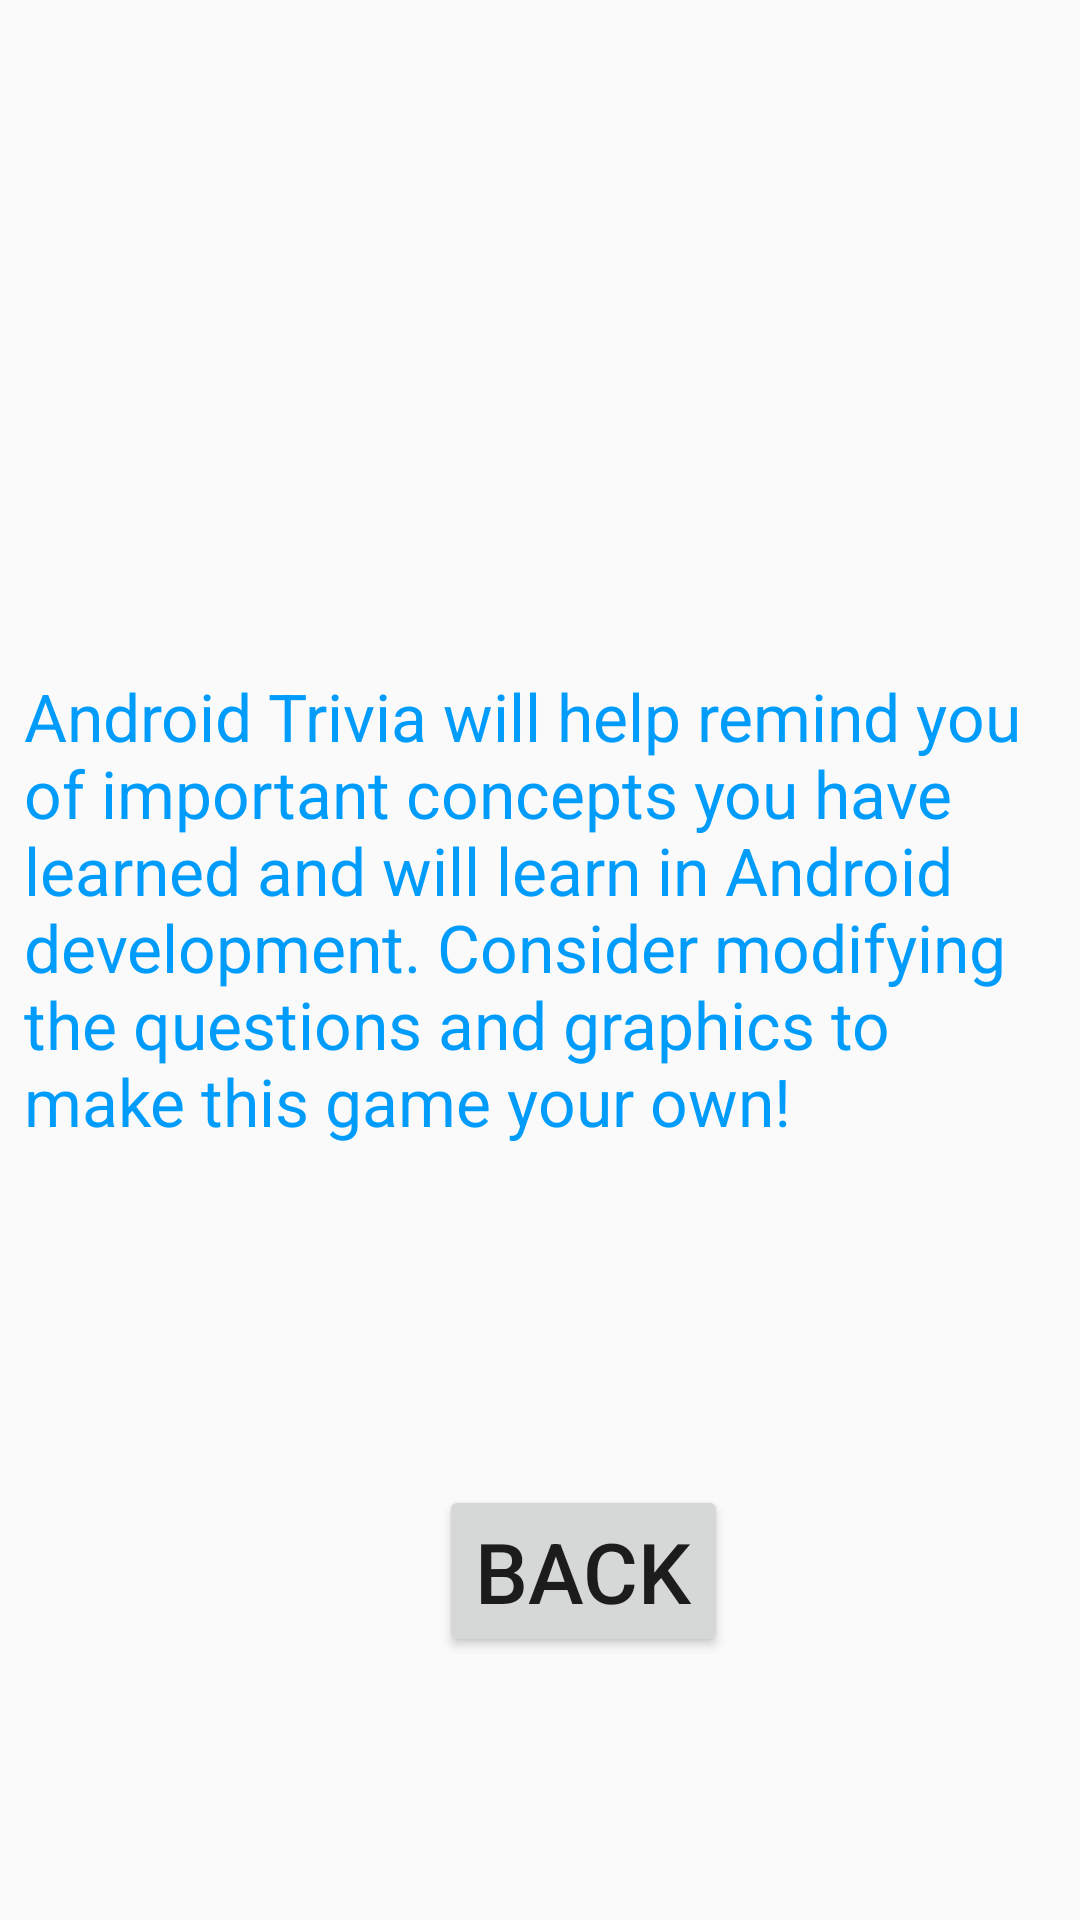

Android layout source for this screen:
<!-- AndroidManifest.xml: application theme AppTheme -->
<!-- res/layout/fragment_about.xml -->
<?xml version="1.0" encoding="utf-8"?>
<layout xmlns:android="http://schemas.android.com/apk/res/android"
    xmlns:app="http://schemas.android.com/apk/res-auto"
    xmlns:tools="http://schemas.android.com/tools"
    tools:context="com.example.android.navigation.AboutFragment">

    <data>
        <variable
            name="game"
            type="com.example.android.navigation.AboutFragment"/>
    </data>

    <ScrollView
        android:layout_width="match_parent"
        android:layout_height="match_parent"
        android:fillViewport="true">

        <androidx.constraintlayout.widget.ConstraintLayout
            android:layout_width="match_parent"
            android:layout_height="wrap_content">

            <ImageView
                android:id="@+id/aboutImage"
                android:layout_width="0dp"
                android:layout_height="@dimen/image_header_height"
                android:layout_marginStart="@dimen/horizontal_margin"
                android:layout_marginTop="@dimen/vertical_margin"
                android:layout_marginEnd="@dimen/horizontal_margin"
                app:layout_constraintEnd_toEndOf="parent"
                app:layout_constraintStart_toStartOf="parent"
                app:layout_constraintTop_toTopOf="parent"
                app:srcCompat="@drawable/about_android_trivia" />

            <TextView
                android:id="@+id/rulesText"
                android:layout_width="0dp"
                android:layout_height="wrap_content"
                android:layout_marginStart="@dimen/horizontal_margin"
                android:layout_marginTop="@dimen/vertical_margin"
                android:layout_marginEnd="@dimen/horizontal_margin"
                android:text="@string/about_text"
                app:layout_constraintEnd_toEndOf="parent"
                app:layout_constraintStart_toStartOf="parent"
                app:layout_constraintTop_toBottomOf="@+id/aboutImage"
                style="@style/TextStyle" />

            <Button
                android:id="@+id/backButtonAbout"
                style="@style/ButtonStyle"
                android:layout_width="wrap_content"
                android:layout_height="wrap_content"
                android:text="@string/back"
                app:layout_constraintBottom_toBottomOf="parent"
                app:layout_constraintEnd_toEndOf="parent"
                app:layout_constraintHorizontal_bias="0.498"
                app:layout_constraintStart_toStartOf="parent"
                app:layout_constraintTop_toBottomOf="@+id/rulesText"
                app:layout_constraintVertical_bias="0.526" />

        </androidx.constraintlayout.widget.ConstraintLayout>
    </ScrollView>
</layout>
<!-- resources referenced by this layout -->
<resources>
  <dimen name="horizontal_margin">8dp</dimen>
  <dimen name="image_header_height">192dp</dimen>
  <dimen name="vertical_margin">16dp</dimen>
  <string name="about_text">Android Trivia will help remind you of important concepts you have learned and will learn in Android development.  Consider modifying the questions and graphics to make this game your own!</string>
  <string name="back">Back</string>
  <style name="ButtonStyle">
          <item name="android:layout_width">wrap_content</item>
          <item name="android:layout_height">wrap_content</item>
          <item name="android:layout_marginStart">30dp</item>
          <item name="android:layout_marginTop">16dp</item>
          <item name="android:textSize">@dimen/button_text_size</item>
      </style>
  <style name="TextStyle">
          <item name="android:textAppearance">@style/TextAppearance.AppCompat.Large</item>
          <item name="android:textColor">@color/colorPrimary</item>
      </style>
  <style name="AppTheme" parent="Theme.AppCompat.Light.DarkActionBar">
          
          <item name="colorPrimary">@color/colorPrimary</item>
          <item name="colorPrimaryDark">@color/colorPrimaryDark</item>
          <item name="colorAccent">@color/colorAccent</item>
      </style>
  <dimen name="button_text_size">28sp</dimen>
  <color name="colorPrimary">#009CFC</color>
  <color name="colorPrimaryDark">#009CFC</color>
  <color name="colorAccent">#000000</color>
</resources>
